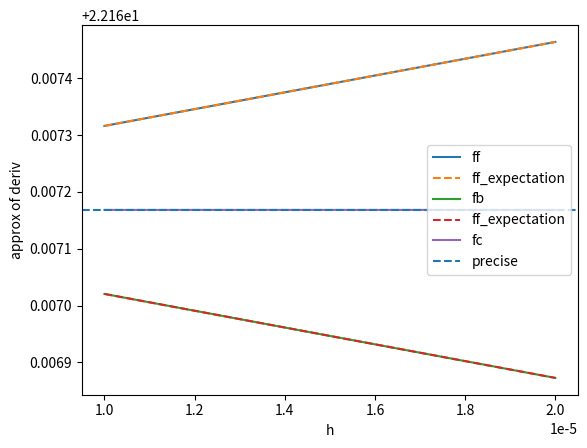

The matplotlib source for this figure:
import matplotlib.pyplot as plt
import numpy as np
import math

def ff(function, *args, center=0):
    y_ff = []
    for h in args:
        y_ff.append((function(center + h)-function(center))/h)
    return y_ff

def fb(function, *args, center=0):
    y_fb = []
    for h in args:
        y_fb.append((function(center)-function(center - h))/h)
    return y_fb

def fc(function, *args, center=0):
    y_fc = []
    for h in args:
        y_fc.append((function(center + h)-function(center - h))/(2*h))
    return y_fc

def function(x):
    return x*math.exp(x)

if __name__ == '__main__':
    x = np.linspace(0.00001, 0.00002, 100)
    y_ff = ff(function, *x, center=2)
    y_fb = fb(function, *x, center=2)
    y_fc = fc(function, *x, center=2)
    precise_deriv = 3*math.exp(2)
    plt.figure()
    plt.plot(x, y_ff, label='ff')
    plt.plot(x, precise_deriv+2*x*math.exp(2), label='ff_expectation', linestyle='--')
    plt.plot(x, y_fb, label='fb')
    plt.plot(x, precise_deriv-2*x*math.exp(2), label='ff_expectation', linestyle='--')
    plt.plot(x, y_fc, label='fc')
    plt.axhline(y=precise_deriv, label='precise', linestyle='--')
    plt.xlabel('h')
    plt.ylabel('approx of deriv')
    plt.legend()
    plt.show()
    

